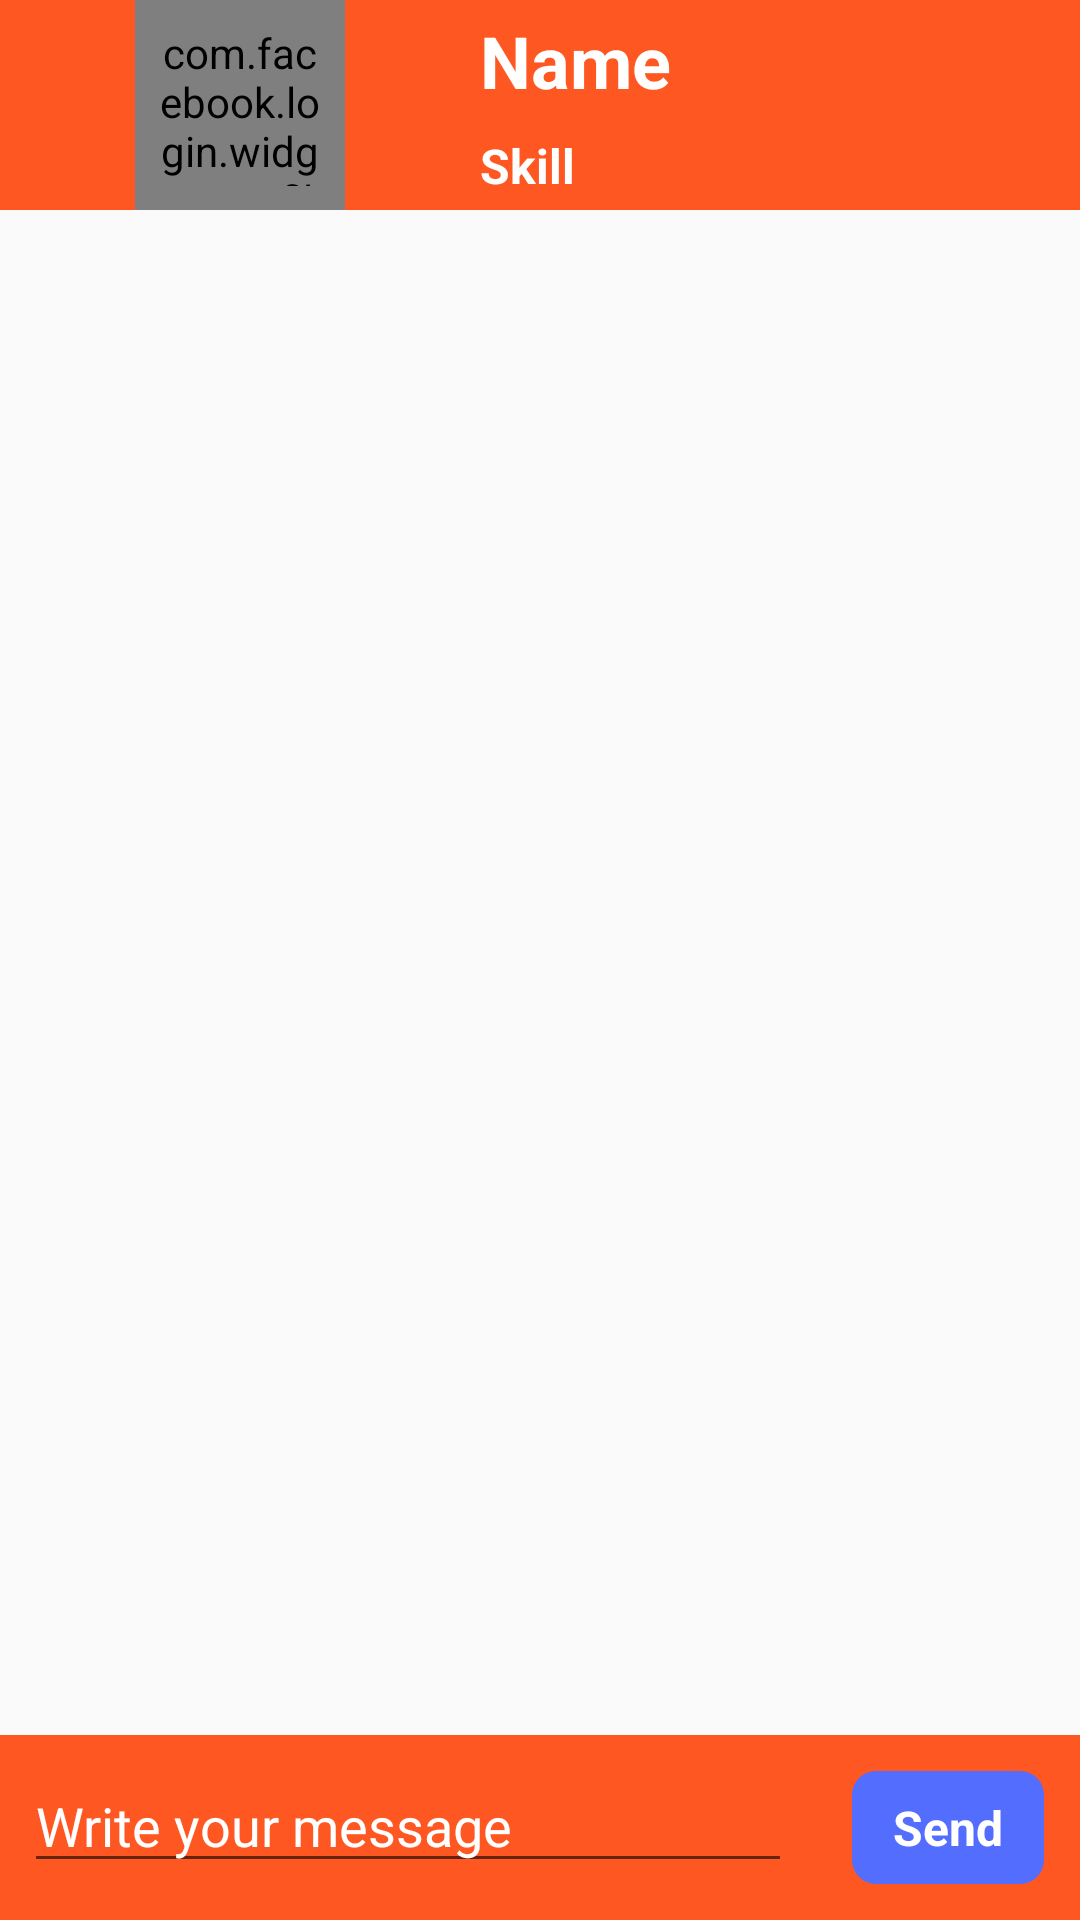

Layout XML and referenced resources for this Android screen:
<!-- AndroidManifest.xml: application theme Theme.AppCompat.Light.NoActionBar -->
<!-- res/layout/activity_user_message.xml -->
<?xml version="1.0" encoding="utf-8"?>
<RelativeLayout xmlns:android="http://schemas.android.com/apk/res/android"
    xmlns:tools="http://schemas.android.com/tools"
    android:id="@+id/activity_user_message"
    android:layout_width="match_parent"
    android:layout_height="match_parent"
    tools:context="com.skillsearch.skillsearch.UserMessage">

    <LinearLayout
        android:layout_width="match_parent"
        android:layout_height="match_parent"
        android:orientation="vertical"
        android:paddingBottom="60dp">

        <LinearLayout
            android:layout_width="match_parent"
            android:layout_height="wrap_content"
            android:orientation="horizontal"
            android:background="@color/colorPrimary"
            android:onClick="toUserProfile">

            <RelativeLayout
                android:layout_width="0dp"
                android:layout_height="wrap_content"
                android:layout_weight="4">

                <com.facebook.login.widget.ProfilePictureView
                    android:id="@+id/profilePicture"
                    android:layout_height="70dp"
                    android:layout_width="70dp"
                    android:layout_centerHorizontal="true"
                    android:padding="@dimen/half_margin"/>

                <ImageView
                    android:layout_width="40dp"
                    android:layout_height="40dp"
                    android:id="@+id/category_icon"
                    android:layout_alignBottom="@id/profilePicture"
                    android:layout_alignRight="@+id/profilePicture" />

            </RelativeLayout>

            <LinearLayout
                android:layout_width="0dp"
                android:layout_height="wrap_content"
                android:orientation="vertical"
                android:layout_gravity="center"
                android:layout_weight="5">

                <TextView
                    android:text="Name"
                    android:id="@+id/mFirstName"
                    android:layout_width="wrap_content"
                    android:layout_height="wrap_content"
                    android:paddingBottom="@dimen/half_margin"
                    android:textSize="24sp"
                    android:textStyle="bold"
                    android:textColor="@color/white"
                    android:gravity="center_vertical" />

                <TextView
                    android:text="Skill"
                    android:id="@+id/mSkillPrimary"
                    android:layout_width="wrap_content"
                    android:layout_height="wrap_content"
                    android:textSize="16sp"
                    android:textStyle="bold"
                    android:textColor="@color/white" />

            </LinearLayout>

        </LinearLayout>

        <ScrollView
            android:id="@+id/chat_scroll"
            android:layout_width="match_parent"
            android:layout_height="match_parent"
            android:paddingTop="12dp"
            android:fillViewport="true">

            <LinearLayout
                android:id="@+id/message_list"
                android:orientation="vertical"
                android:layout_width="match_parent"
                android:layout_height="wrap_content"/>

        </ScrollView>

    </LinearLayout>

    <LinearLayout
        android:id="@+id/linear_layout_focus"
        android:layout_width="match_parent"
        android:layout_height="wrap_content"
        android:focusable="true"
        android:focusableInTouchMode="true"
        android:orientation="horizontal"
        android:background="@color/colorPrimary"
        android:layout_alignParentBottom="true">

        <EditText
            android:id="@+id/messageText"
            android:layout_width="0dp"
            android:layout_height="wrap_content"
            android:layout_weight="4"
            android:layout_margin="@dimen/half_margin"
            android:hint="@string/write_your_message"
            android:textColorHint="@color/white"
            android:inputType="textMultiLine|textCapSentences"/>

        <TextView
            android:layout_width="0dp"
            android:layout_height="wrap_content"
            android:layout_weight="1"
            android:layout_margin="12dp"
            android:padding="@dimen/half_margin"
            android:background="@drawable/box_accent"
            android:textAlignment="center"
            android:layout_gravity="center"
            android:gravity="center"
            android:onClick="sendMessage"
            android:textColor="@color/white"
            android:textSize="16sp"
            android:textStyle="bold"
            android:text="@string/send"/>

    </LinearLayout>

</RelativeLayout>
<!-- resources referenced by this layout -->
<resources>
  <color name="colorPrimary">#FF5722</color>
  <color name="white">#FFFFFF</color>
  <dimen name="half_margin">8dp</dimen>
  <!-- drawable box_accent (drawable) -->
  <?xml version="1.0" encoding="utf-8"?>
  <shape xmlns:android="http://schemas.android.com/apk/res/android"
      android:shape="rectangle">
      <solid
          android:color="@color/colorAccent" />
  
      <corners android:radius="@dimen/half_margin" />
  
  </shape>
  <string name="send">Send</string>
  <string name="write_your_message">Write your message</string>
  <color name="colorAccent">#536DFE</color>
</resources>
